Dataset: Histo images (GitHub, amine-e2r/kidney). Classes: chromo, onco, cc RCC, normal tissue, p RCC.

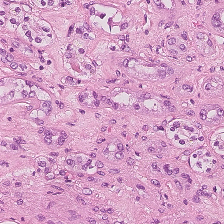
Label: normal tissue

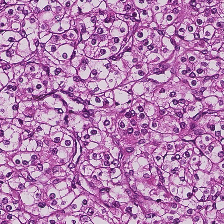
Label: cc RCC

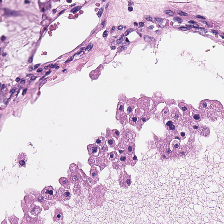
Label: onco

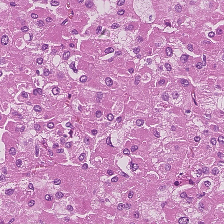
Label: p RCC

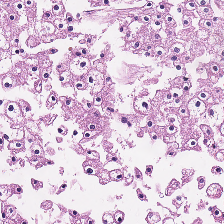
Label: chromo

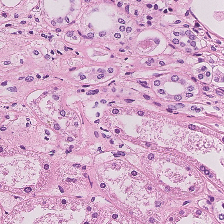
Label: normal tissue
